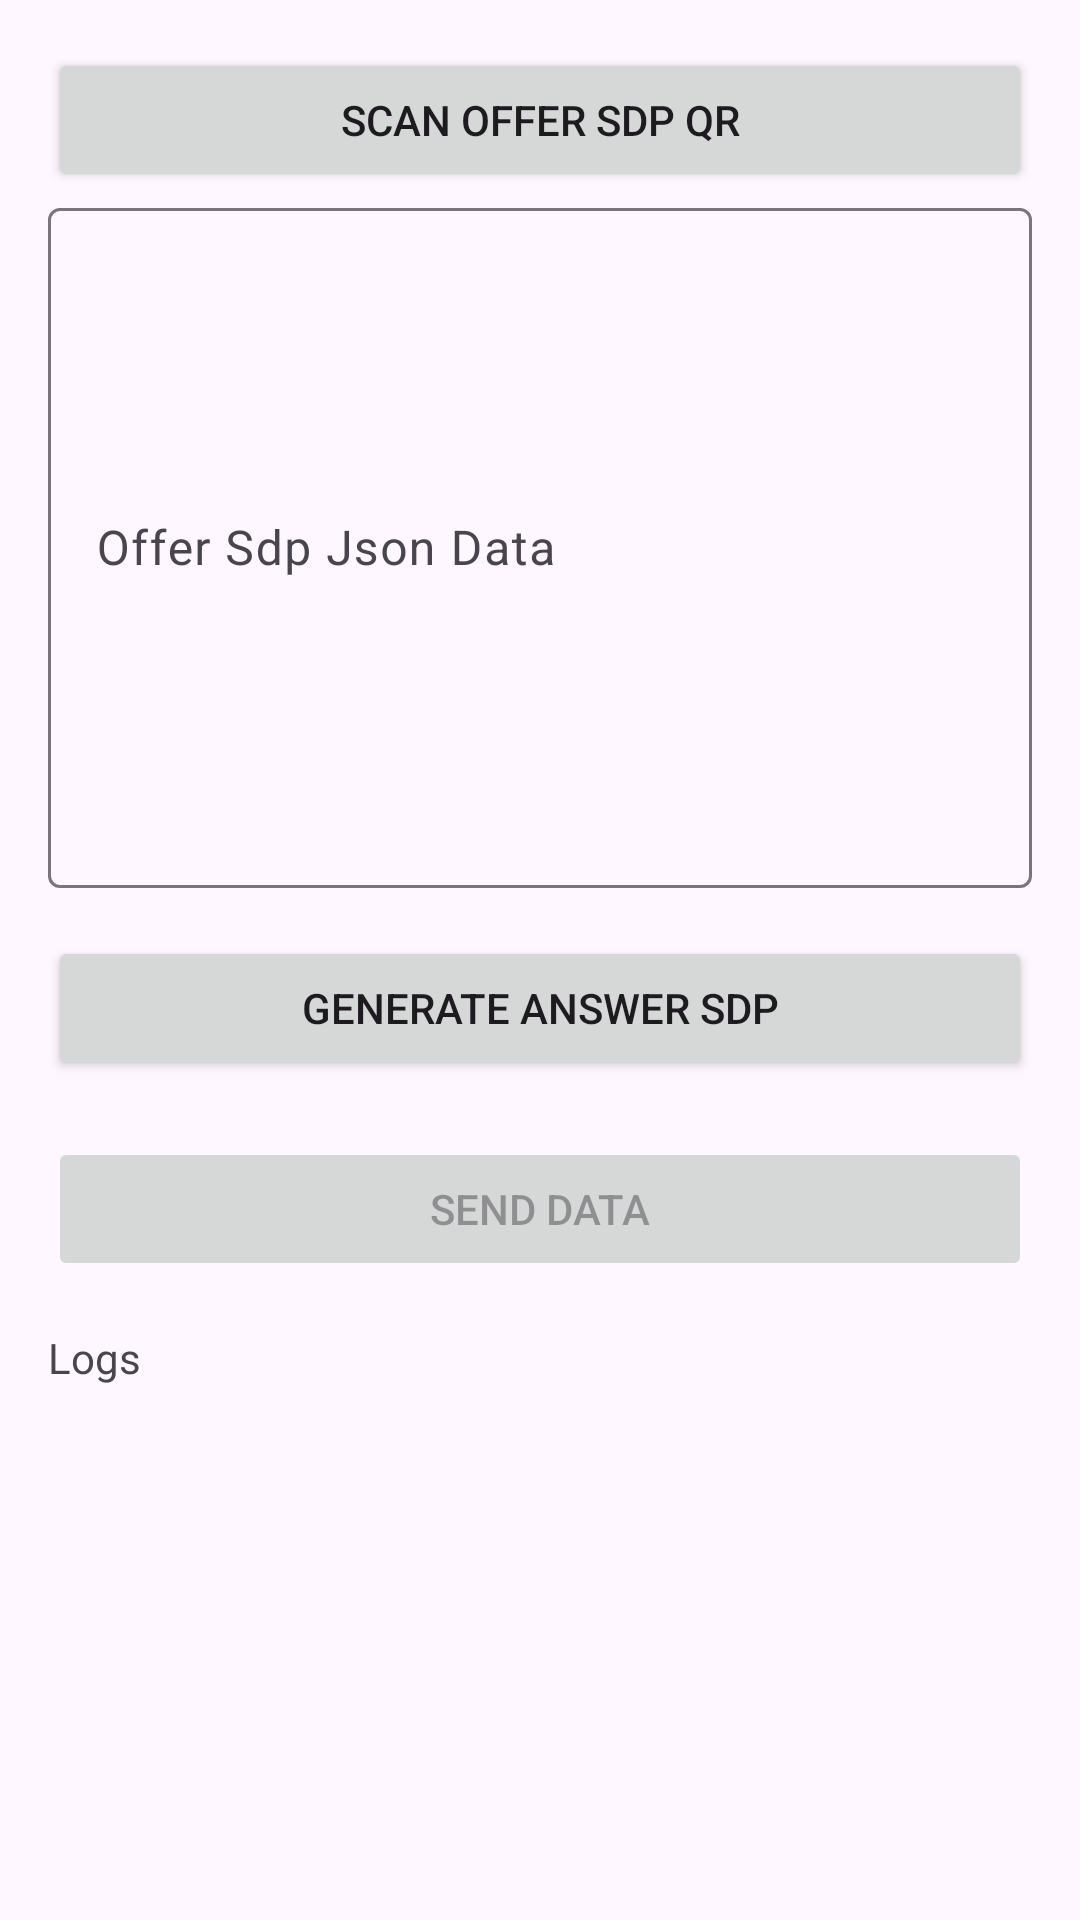

Android layout source for this screen:
<!-- AndroidManifest.xml: application theme Theme.ShareRTC -->
<!-- res/layout/activity_receiver.xml -->
<?xml version="1.0" encoding="utf-8"?>
<androidx.core.widget.NestedScrollView xmlns:android="http://schemas.android.com/apk/res/android"
    xmlns:app="http://schemas.android.com/apk/res-auto"
    xmlns:tools="http://schemas.android.com/tools"
    android:layout_width="match_parent"
    android:layout_height="match_parent"
    tools:context=".ReceiverActivity"
    android:padding="16dp">

    <LinearLayout
        android:layout_width="match_parent"
        android:layout_height="wrap_content"
        android:orientation="vertical">

        <Button
            android:id="@+id/btnScanOfferSdpQr"
            android:layout_width="match_parent"
            android:layout_height="wrap_content"
            android:text="Scan Offer Sdp QR"/>

        <com.google.android.material.textfield.TextInputLayout
            android:id="@+id/tilOfferSdp"
            android:layout_width="match_parent"
            android:layout_height="wrap_content"
            android:hint="Offer Sdp Json Data"
            android:layout_marginBottom="8dp"
            app:layout_constraintTop_toTopOf="parent"
            app:layout_constraintBottom_toTopOf="@+id/btnGenerateAnswerSdp"
            app:layout_constraintEnd_toEndOf="parent"
            app:layout_constraintStart_toStartOf="parent">

            <com.google.android.material.textfield.TextInputEditText
                android:id="@+id/etOfferSdp"
                android:layout_width="match_parent"
                android:layout_height="wrap_content"
                android:lines="10" />

        </com.google.android.material.textfield.TextInputLayout>

        <Button
            android:id="@+id/btnGenerateAnswerSdp"
            android:layout_width="match_parent"
            android:layout_height="wrap_content"
            android:text="Generate Answer Sdp"
            android:layout_marginTop="8dp" />

        <ImageView
            android:id="@+id/ivAnswerSdpQr"
            android:layout_width="match_parent"
            android:layout_height="wrap_content"
            android:layout_gravity="center"
            tools:srcCompat="@tools:sample/avatars"
            tools:ignore="ContentDescription" />

        <TextView
            android:id="@+id/tvAnswerSdpJson"
            android:layout_width="match_parent"
            android:layout_height="wrap_content"
            android:textIsSelectable="true"
            android:selectAllOnFocus="true" />

        <Button
            android:id="@+id/btnSendData"
            android:layout_width="match_parent"
            android:layout_height="wrap_content"
            android:text="Send Data"
            android:enabled="false"
            android:layout_marginBottom="8dp"/>

        <TextView
            android:layout_width="match_parent"
            android:layout_height="wrap_content"
            android:text="Logs"
            android:layout_marginTop="8dp"
            android:layout_marginBottom="16dp"/>

        <TextView
            android:id="@+id/etLogs"
            android:layout_width="match_parent"
            android:layout_height="wrap_content" />

    </LinearLayout>

</androidx.core.widget.NestedScrollView>
<!-- resources referenced by this layout -->
<resources>
  <style name="Theme.ShareRTC" parent="Base.Theme.ShareRTC" />
  <style name="Base.Theme.ShareRTC" parent="Theme.Material3.DayNight">
          
          
      </style>
</resources>
